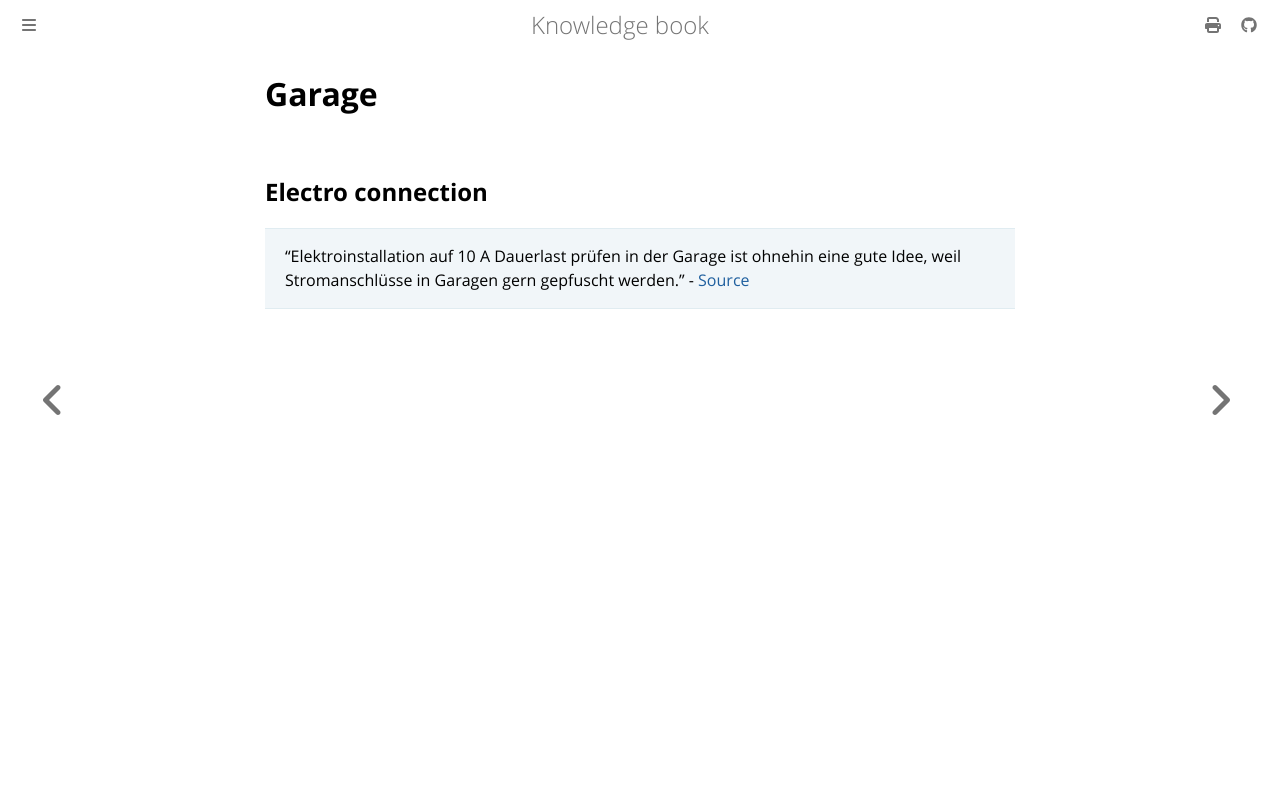

repository: dvogt23/notes · page: personal/home/garage.html · generator: mdbook

# Garage

## Electro connection
 > "Elektroinstallation auf 10 A Dauerlast prüfen in der Garage ist ohnehin eine gute Idee, weil Stromanschlüsse in Garagen gern gepfuscht werden." - [Source](https://www.heise.de/tests/Schraege-Ideen-Volvo-XC40-Recharge-PHEV-im-Test-5048581.html?wt_mc=rss.red.ho.ho.atom.beitrag.beitrag&hg=1&hgi=11&hgf=false)
